2-way image classification set "data" from GitHub (nemoqh77/VIDA-LV_dwarf_galaxy_detection); label vocabulary: dwarf galaxy, noise.

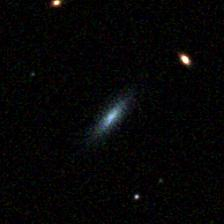
Label: noise

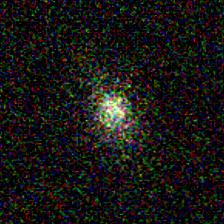
Label: dwarf galaxy

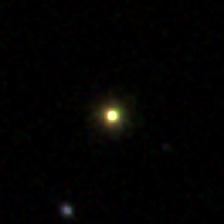
Label: noise

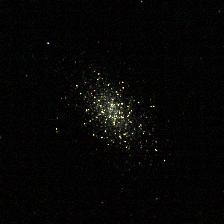
Label: dwarf galaxy

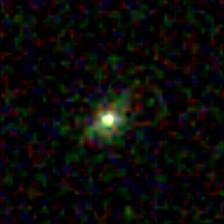
Label: noise

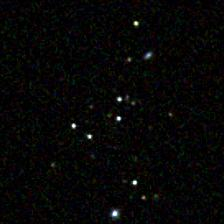
Label: dwarf galaxy
